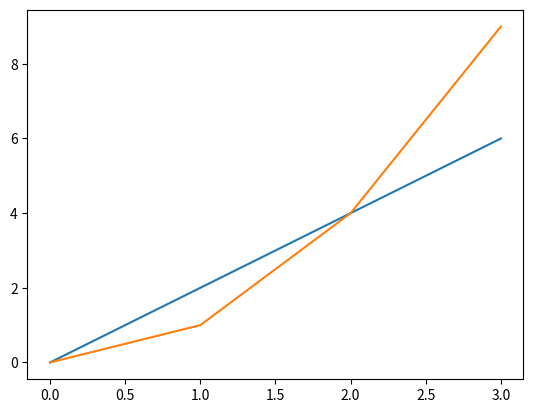

Here is the Python script that generated this plot:
import numpy as np
import matplotlib.pyplot as plt

x = np.array([0, 1, 2, 3])

y1 = x*2
y2 = x**2

plt.plot(x, y1)
plt.plot(x, y2)

plt.show()
